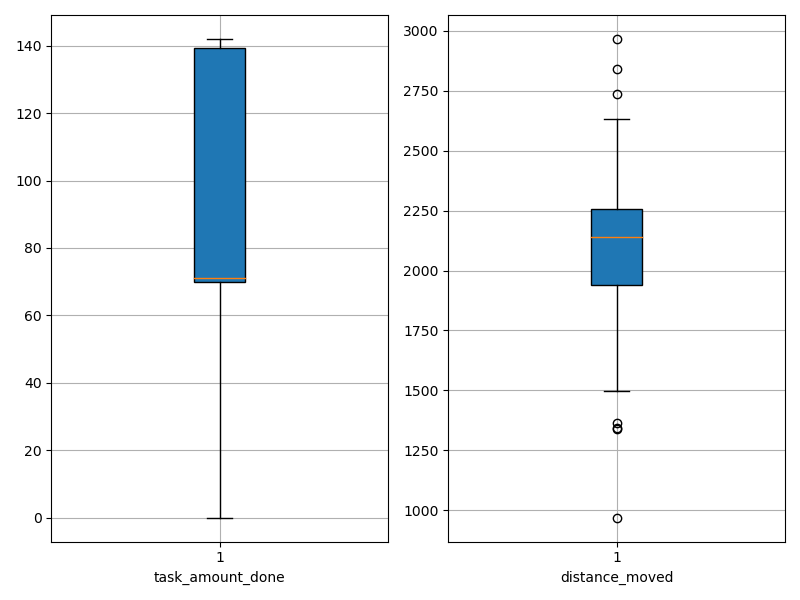

The table this chart was drawn from, first rows:
agent_id, task_amount_done, distance_moved
0, 71.0, 2009
1, 142.0, 1845
2, 70.0, 2138
3, 70.0, 2014
4, 71.0, 969.5
5, 69.0, 1952
6, 138.0, 1338
7, 142.0, 2176
8, 138.0, 2136
9, 69.0, 2083
10, 139.0, 1345
11, 141.0, 1364
12, 70.0, 1500
13, 71.0, 2734
14, 140.0, 2034
15, 0.0, 2841
16, 140.0, 2166
17, 0.0, 2966
18, 71.0, 2323
19, 69.0, 2368
20, 139.0, 2258
21, 139.0, 1903
22, 70.0, 2255
23, 70.0, 2134
24, 71.0, 2421
25, 70.0, 2289
26, 139.0, 2224
27, 71.0, 2159
28, 140.0, 2226
29, 68.0, 2633
30, 70.0, 2249
31, 140.0, 1953
32, 70.0, 1633
33, 71.0, 1572
34, 140.0, 2144
35, 71.0, 2056
36, 69.0, 2368
37, 71.0, 1883
38, 140.0, 2254
39, 140.0, 2257
